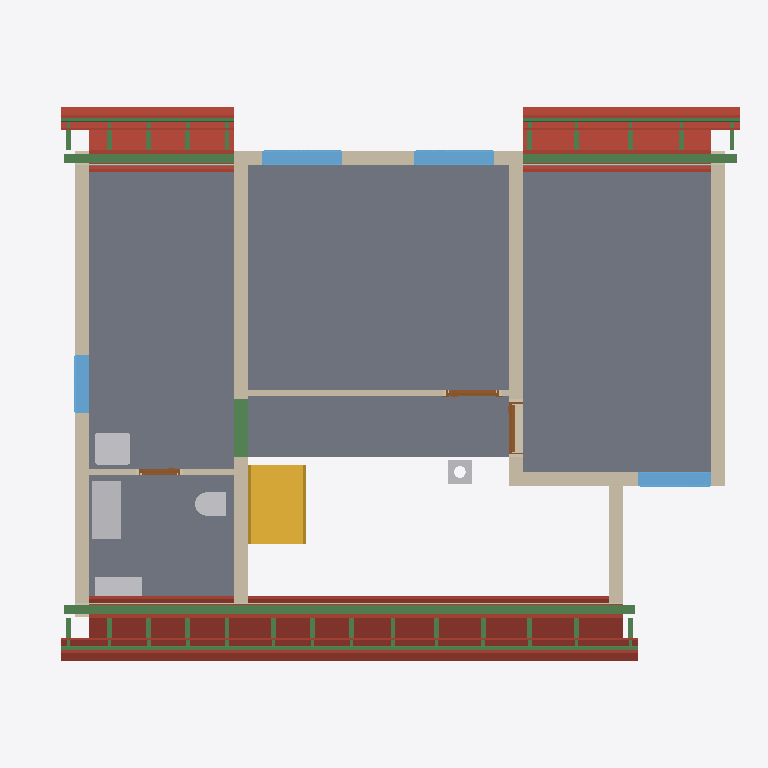
Plan cut of the same IFC building model at storey 'Upper floor' (level 2.96 m, cut at 4.36 m), seen from above with north up, elements coloured by IFC class: 34 beams (green), 32 roofs (red-brown), 11 walls (beige), 5 slabs (grey), 5 other elements (light grey), 4 windows (light blue), 3 doors (brown), 1 stair (yellow). Cut surfaces are drawn darker.
Extent 12.2 m × 9.5 m × 9.9 m (x, y, z). Storeys (12): Foundations at 0.00 m; Ground floor at 0.00 m; Upper floor at 2.96 m; Roof - -1: Thermal insulation under rafters at 2.96 m; Roof - -2: Vapour barrier at 2.96 m; Roof - -3: Gypsum plasterboard at 2.96 m; Roof - 0: Rafters at 2.96 m; Roof - +1: Wood fiberboard at 2.96 m; Roof - +2: Underlay at 2.96 m; Roof - +3: Counter-battens at 2.96 m; Roof - +4: Tile battens at 2.96 m; Roof - +5: Tiles at 2.96 m. Elements (412): 233 IfcBeam, 86 IfcSlab, 44 IfcWall, 14 IfcFurniture, 8 IfcDoor, 8 IfcFooting, 8 IfcWindow, 5 IfcSanitaryTerminal, 3 IfcCovering, 2 IfcStair, 1 IfcChimney.

HEADER;
FILE_DESCRIPTION(('ViewDefinition[DesignTransferView]'),'2;1');
FILE_NAME('/dev/null','2026-10-07T21:16:17+02:00',(''),(''),'IfcOpenShell 0.8.5','IfcOpenShell 0.8.5','Nobody');
FILE_SCHEMA(('IFC4'));
ENDSEC;
DATA;
#1=IFCPROJECT('3e54_nX9nC89KWYwlDxroP',$,'My house',$,$,$,$,(#10,#15),#5);
#19=IFCSITE('0$23IHVsvCmQHpT$ZZi1Hn',$,'Site',$,$,#30580,$,$,$,$,$,$,$,$);
#20=IFCBUILDING('0RV7xjRBf0VfNSMhQliSbL',$,'My house',$,$,#30585,$,$,$,$,$,$);
#33=IFCBUILDINGSTOREY('1m1AVCM5H8IuxaSRaVXjsj',$,'Foundations',$,$,#30590,$,$,$,0.0);
#40=IFCBUILDINGSTOREY('3O4TGX7evA5x9gTcL_ha5o',$,'Ground floor',$,$,#30595,$,$,$,0.0);
#46=IFCBUILDINGSTOREY('3ixliQAIj9K82WVswSwuom',$,'Upper floor',$,$,#30600,$,$,$,2.96);
#13857=IFCBUILDINGSTOREY('1s1y5ZlU127fn8Km7eYZSk',$,'Roof - -1: Thermal insulation under rafters','Visibility container for Thermal insulation under rafters','ROOF_LAYER',#30605,$,$,$,2.96);
#13863=IFCBUILDINGSTOREY('2EANx1B1r3_wat51nGXqBo',$,'Roof - -2: Vapour barrier','Visibility container for Vapour barrier','ROOF_LAYER',#30610,$,$,$,2.96);
#13869=IFCBUILDINGSTOREY('1q2g6149v9k9zgdVIHFk1F',$,'Roof - -3: Gypsum plasterboard','Visibility container for Gypsum plasterboard','ROOF_LAYER',#30615,$,$,$,2.96);
#13875=IFCBUILDINGSTOREY('01fQpOHbT20AncN8Ye3wEj',$,'Roof - 0: Rafters','Visibility container for Rafters','ROOF_LAYER',#30620,$,$,$,2.96);
#13881=IFCBUILDINGSTOREY('0q52GPaA5CjRh$eEf3Wvdh',$,'Roof - +1: Wood fiberboard','Visibility container for Wood fiberboard','ROOF_LAYER',#30625,$,$,$,2.96);
#13887=IFCBUILDINGSTOREY('13hPvKrgHBRvO9EMw2ehL7',$,'Roof - +2: Underlay','Visibility container for Roofing underlay','ROOF_LAYER',#30630,$,$,$,2.96);
#13893=IFCBUILDINGSTOREY('2swoZwdKHBZBFw5X9XEGio',$,'Roof - +3: Counter-battens','Visibility container for Counter-battens','ROOF_LAYER',#30635,$,$,$,2.96);
#13899=IFCBUILDINGSTOREY('1MfIV$BILDqRHs31SEsRK6',$,'Roof - +4: Tile battens','Visibility container for Tile battens','ROOF_LAYER',#30640,$,$,$,2.96);
#13905=IFCBUILDINGSTOREY('2o7MUV8ofEh8URx6dw11ge',$,'Roof - +5: Tiles','Visibility container for Roof tiles','ROOF_LAYER',#30645,$,$,$,2.96);
#11994=IFCSLAB('3B6XzdaVjAD9mSo86Wn7S5',$,'Upper Pokoj 2',$,$,#32050,#12006,$,.FLOOR.);
#11967=IFCSLAB('1a$Nd1W9f2lfn3DlJKSfIu',$,'Upper Pokoj 1',$,$,#32045,#11979,$,.FLOOR.);
#12048=IFCSLAB('3pXUm_29X4cgt_YXapeuX0',$,'Sklad',$,$,#32060,#12060,$,.FLOOR.);
#12021=IFCSLAB('2400FKKIXDwxwUMGgW697z',$,'Galerie',$,$,#32055,#12033,$,.FLOOR.);
#12075=IFCSLAB('0SujzWyBf3wgYBtlqx8o6T',$,'Zachod',$,$,#32065,#12087,$,.FLOOR.);
#17884=IFCSLAB('1O7fLPFyH7Pg0X2ll5thWd',$,'Street segment 2 under-rafter lower middle thermal insulation under rafters',$,$,#32365,#17948,$,.ROOF.);
#12410=IFCWALL('1PrU$smanFGvM1idZvajgx',$,'Wall 8',$,$,#32570,#12454,$,$);
#12531=IFCWALL('3AYCNDQ1nAKRZ6j3Rby1JV',$,'Wall 9',$,$,#32575,#12575,$,$);
#13091=IFCBEAM('0YEpAm8I56j93kNgS3YuIm',$,'Beam',$,$,#30840,#13105,$,.BEAM.);
#3994=IFCSTAIR('0$TADSIbb43v48S8naeRTt',$,'Gallery stair',$,$,#32435,$,$,.STRAIGHT_RUN_STAIR.);
#12178=IFCWALL('3At3m64yL6RxLYhwXAxPFL',$,'Wall 4',$,$,#32550,#12222,$,$);
#12325=IFCWALL('1XEt_esVb8AAzpfEYzxsPu',$,'Wall 7',$,$,#32565,#12369,$,$);
#14907=IFCSLAB('0fSJkPYPz43ujd9uleNxrZ',$,'Street segment 2 roof tiles',$,$,#32145,#14936,$,.ROOF.);
#14957=IFCSLAB('32s9lQ$0b0E8lg2EoMsZHm',$,'Street segment 3 thermal insulation under rafters',$,$,#32150,#15021,$,.ROOF.);
#16655=IFCSLAB('1GooqNxJjEBRqYtxxUwqjI',$,'Garden segment 3 thermal insulation under rafters',$,$,#32275,#16719,$,.ROOF.);
#14338=IFCSLAB('3kfHBMuzr1bxqrMkopNymI',$,'Street segment 1 thermal insulation under rafters',$,$,#32100,#14402,$,.ROOF.);
#15781=IFCSLAB('2S32e2nzDFauKHKUgP62IJ',$,'Garden segment 1 thermal insulation under rafters',$,$,#32210,#15845,$,.ROOF.);
#15348=IFCSLAB('0a2YO2sifCaxzilwtodfDd',$,'Garden segment 0 thermal insulation under rafters',$,$,#32180,#15412,$,.ROOF.);
#13129=IFCBEAM('2EVwq41WL3nvPodWc08Gjz',$,'Beam',$,$,#30850,#13143,$,.BEAM.);
#14729=IFCSLAB('3VK8eTZGn3zOV8fa5y3Gpl',$,'Street segment 2 gypsum plasterboard',$,$,#32130,#14786,$,.ROOF.);
#16996=IFCSLAB('3Z7QMSLff0LhaVbzpcakjn',$,'Garden segment 3 roof tiles',$,$,#32300,#17025,$,.ROOF.);
#12102=IFCWALL('39NZ6zHnn7xuCXhi0Ei6Cf',$,'Wall 1',$,$,#32535,#12123,$,$);
#12276=IFCWALL('1z21ObDrT3Rwg9MrJslNQX',$,'Wall 6',$,$,#32560,#12320,$,$);
#15298=IFCSLAB('0VuVY62ePDQRKpmvcUeekg',$,'Street segment 3 roof tiles',$,$,#32175,#15327,$,.ROOF.);
#14857=IFCSLAB('3WYx5KhorAkgkkIsnSrv9y',$,'Street segment 2 roofing underlay',$,$,#32140,#14886,$,.ROOF.);
#13189=IFCFURNITURE('2ombRb9RvBvhfohZEZlQH4',$,'Rekuperace',$,'Rekuperace',#32745,#13201,$,.USERDEFINED.);
#12227=IFCWALL('27ycEqpkX2SQR_D8nfk9zX',$,'Wall 5',$,$,#32555,#12271,$,$);
#13148=IFCBEAM('1SZHk95YLCrP6u9De62rdo',$,'Beam',$,$,#30855,#13162,$,.BEAM.);
#16206=IFCSLAB('2dOsVDvLfCa8oXKI0dJKHR',$,'Garden segment 1 roof tiles',$,$,#32235,#16235,$,.ROOF.);
#12580=IFCWALL('0t9XPtUsv9AfVY0xO5BkCg',$,'Wall 10',$,$,#32580,#12601,$,$);
#14679=IFCSLAB('0w3QGVB3b5RRfh1ASq5j3e',$,'Street segment 1 roof tiles',$,$,#32125,#14708,$,.ROOF.);
#21579=IFCBEAM('3JeBXJ8aX7Gv6THA2LQPU5',$,'Street segments 1 to 3 tile batten 18.2',$,$,#31175,#21610,$,.BEAM.);
#13277=IFCWINDOW('1_v0E$$iH1bA4Q8kbtlZCX',$,'Window 1',$,$,#35605,#13278,$,1.0,1.375,.WINDOW.,.SINGLE_PANEL.,$);
#13373=IFCWINDOW('2jq5kK_NHE1wleq52pq5gh',$,'Window 2',$,$,#35610,#13374,$,1.0,1.375,.WINDOW.,.SINGLE_PANEL.,$);
#15731=IFCSLAB('0fQ$li7Hn6LupJqaTxG4ir',$,'Garden segment 0 roof tiles',$,$,#32205,#15760,$,.ROOF.);
#12956=IFCSANITARYTERMINAL('01bmgzQzb0Q9y7WRvWpBpq',$,'Umyv',$,$,#32680,#12964,$,$);
#13621=IFCWINDOW('1rPVOf19P1yRm4T6PUeqmj',$,'Window 3',$,$,#35615,#13622,$,1.0,1.25,.WINDOW.,.SINGLE_PANEL.,$);
#15120=IFCSLAB('2YDtBa_sXFJvhuEUK3JXPu',$,'Street segment 3 gypsum plasterboard',$,$,#32160,#15177,$,.ROOF.);
#16946=IFCSLAB('3CZBlAuxzEeOBXIpu900oj',$,'Garden segment 3 roofing underlay',$,$,#32295,#16975,$,.ROOF.);
#13224=IFCFURNITURE('2cLaAdS85CxfrQ$A5atflK',$,'Hydrobox',$,'Hydrobox',#32750,#13236,$,.USERDEFINED.);
#16818=IFCSLAB('0YG6_ke914wunG_VPJTg5U',$,'Garden segment 3 gypsum plasterboard',$,$,#32285,#16875,$,.ROOF.);
#15248=IFCSLAB('2c25G3UXT18AkvcwyjGMtX',$,'Street segment 3 roofing underlay',$,$,#32170,#15277,$,.ROOF.);
#13717=IFCWINDOW('3qk20TtEj259wpe5WclTig',$,'Window 4',$,$,#35620,#13718,$,1.0,1.0,.WINDOW.,.SINGLE_PANEL.,$);
#2104=IFCBEAM('19gi_Q0IX75BfMeqmn0riw',$,'Ring beam 7',$,'Ring beam',#30800,#2118,$,.BEAM.);
#24269=IFCBEAM('3asAhWe356mRLxk87QPzQR',$,'Garden segments 0, 1 and 3 tile batten 18.3',$,$,#31450,#24300,$,.BEAM.);
#12935=IFCSANITARYTERMINAL('36nxlzZSjA5BZhfK5FhTtv',$,'WC',$,$,#32675,#12943,$,$);
#21626=IFCBEAM('2YaghbE2H6FOqKVNU$Ffbu',$,'Street segments 1 to 3 tile batten 18.3',$,$,#31180,#21657,$,.BEAM.);
#16135=IFCSLAB('0qzqL$pu1D_xSFvyNIKIdj',$,'Garden segment 1 roofing underlay',$,$,#32230,#16164,$,.ROOF.);
#12758=IFCWALL('2Ctjz1d8vE_RHfU$8iFUoY',$,'Wall 11',$,$,#32585,#12778,$,$);
#14629=IFCSLAB('1VJ1uY8C55u9ug2Q89A24B',$,'Street segment 1 roofing underlay',$,$,#32120,#14658,$,.ROOF.);
#14807=IFCSLAB('0VQqH9Iif0iAGEXtciD9oh',$,'Street segment 2 wood fiberboard',$,$,#32135,#14836,$,.ROOF.);
#12128=IFCWALL('0gGS7FKCD07B4pGkGGvxNL',$,'Wall 2',$,$,#32540,#12148,$,$);
#14501=IFCSLAB('28nyzdzOL9t8ujWQtEMvsP',$,'Street segment 1 gypsum plasterboard',$,$,#32110,#14558,$,.ROOF.);
#15965=IFCSLAB('1Yx4YMcyj1eu7G22xIkwpU',$,'Garden segment 1 gypsum plasterboard',$,$,#32220,#16022,$,.ROOF.);
#15681=IFCSLAB('28O6SRVd1BogdAfMjfbgm6',$,'Garden segment 0 roofing underlay',$,$,#32200,#15710,$,.ROOF.);
#15532=IFCSLAB('27t6ZJSmn9nulzHl9kXxwX',$,'Garden segment 0 gypsum plasterboard',$,$,#32190,#15589,$,.ROOF.);
#12153=IFCWALL('2v0S4oqKD6je9D22gYk4N6',$,'Wall 3',$,$,#32545,#12173,$,$);
#4065=IFCCHIMNEY('0ZPWLYREH18fuVDkDVFKuz',$,'Main chimney',$,$,#31935,#4085,$,.NOTDEFINED.);
#24222=IFCBEAM('3M7LOf7Db5PA$MlH_1CE2d',$,'Garden segments 0, 1 and 3 tile batten 18.2',$,$,#31445,#24253,$,.BEAM.);
#21532=IFCBEAM('2oLWT8YjrBk8zF9Y33ljdS',$,'Street segments 1 to 3 tile batten 18.1',$,$,#31170,#21563,$,.BEAM.);
#24175=IFCBEAM('1q0AZZ8I52oQOyV96mWWFT',$,'Garden segments 0, 1 and 3 tile batten 18.1',$,$,#31440,#24206,$,.BEAM.);
#16896=IFCSLAB('0Rn6KcXwH7KuRMhz$w5JQC',$,'Garden segment 3 wood fiberboard',$,$,#32290,#16925,$,.ROOF.);
#13469=IFCDOOR('3Hg1ISxKj41AKHNVHhHM0c',$,'Door 3',$,$,#35580,#13479,$,2.15,0.9,.DOOR.,.SINGLE_SWING_RIGHT.,$);
#12624=IFCDOOR('2$e6UcIwzBLQX7VectGS_w',$,'Door 1',$,$,#35570,#12634,$,2.15,0.9,.DOOR.,.SINGLE_SWING_RIGHT.,$);
#15198=IFCSLAB('1RnCVORGb8YgnVOlShTnxd',$,'Street segment 3 wood fiberboard',$,$,#32165,#15227,$,.ROOF.);
#12801=IFCDOOR('2Fpnrn1AP9PexNsAu9pKuZ',$,'Door 2',$,$,#35575,#12811,$,2.15,0.7,.DOOR.,.SINGLE_SWING_RIGHT.,$);
#14579=IFCSLAB('2wWt6ptdX66Q7rchZH6bRj',$,'Street segment 1 wood fiberboard',$,$,#32115,#14608,$,.ROOF.);
#16064=IFCSLAB('1d8MH_tYr2uPdpr6eJqYBb',$,'Garden segment 1 wood fiberboard',$,$,#32225,#16093,$,.ROOF.);
#15631=IFCSLAB('2LfnNOmLf6NRnM7Ic9eyU_',$,'Garden segment 0 wood fiberboard',$,$,#32195,#15660,$,.ROOF.);
#17494=IFCSLAB('1QNnTCXg933xN7y2uM4W5l',$,'Street segment 2 under-rafter left shoulder thermal insulation under rafters',$,$,#32340,#17558,$,.ROOF.);
#18274=IFCSLAB('3pv0TtiiTCaxlrX7AbRBfo',$,'Street segment 2 under-rafter right shoulder thermal insulation under rafters',$,$,#32390,#18338,$,.ROOF.);
#25352=IFCBEAM('2zsPKKmXv29QpuO7W6hrKT',$,'Rafter 1',$,'RAFTER',#31565,#25383,$,.USERDEFINED.);
#25446=IFCBEAM('0GuH5D_k1Cb913WSkRppht',$,'Rafter 1',$,'RAFTER',#31575,#25477,$,.USERDEFINED.);
#25540=IFCBEAM('3WP96kT_H1tPaNztwwqAQm',$,'Rafter 1',$,'RAFTER',#31585,#25571,$,.USERDEFINED.);
#25634=IFCBEAM('3CqHdyXVH7uPHtVI3fbjuM',$,'Rafter 1',$,'RAFTER',#31595,#25665,$,.USERDEFINED.);
#25728=IFCBEAM('2Yh9Vir5vAGRAwVROE9FIV',$,'Rafter 1',$,'RAFTER',#31605,#25759,$,.USERDEFINED.);
#25916=IFCBEAM('00mXz3sbr3TuW3z8CSM5mr',$,'Rafter 1',$,'RAFTER',#31625,#25947,$,.USERDEFINED.);
#26010=IFCBEAM('2fAviGIPfDxgtFj5_RanK4',$,'Rafter 1',$,'RAFTER',#31635,#26041,$,.USERDEFINED.);
#26198=IFCBEAM('2m5HJgslj39euvoivS9$kX',$,'Rafter 1',$,'RAFTER',#31655,#26229,$,.USERDEFINED.);
#26487=IFCBEAM('2qxDYEY3z2lQ7lfgnRzVJF',$,'Rafter 1',$,'RAFTER',#31685,#26518,$,.USERDEFINED.);
#26971=IFCBEAM('1PL2yWTBXAQRq3b4lpE4F8',$,'Rafter 1',$,'RAFTER',#31735,#27002,$,.USERDEFINED.);
#27260=IFCBEAM('3C145yprbEAQsPPw$IJbdG',$,'Rafter 1',$,'RAFTER',#31765,#27291,$,.USERDEFINED.);
#27549=IFCBEAM('22ZGWw$_j4iB01hMLWDNhT',$,'Rafter 1',$,'RAFTER',#31795,#27580,$,.USERDEFINED.);
#28120=IFCBEAM('23mBtr5Hb0qOcLhHWBN55Z',$,'Rafter 1',$,'RAFTER',#31855,#28151,$,.USERDEFINED.);
#28214=IFCBEAM('0yWfDhbv9Ev9VxYftZzP7L',$,'Rafter 1',$,'RAFTER',#31865,#28245,$,.USERDEFINED.);
#28308=IFCBEAM('32yZ57Fvz8FhrGxFTKXRy3',$,'Rafter 1',$,'RAFTER',#31875,#28339,$,.USERDEFINED.);
#28402=IFCBEAM('3WHs9gC9XCWBOR9YyCJSR1',$,'Rafter 1',$,'RAFTER',#31885,#28433,$,.USERDEFINED.);
#28496=IFCBEAM('3IDgfsUKvFf9ZjwDTnht0q',$,'Rafter 1',$,'RAFTER',#31895,#28527,$,.USERDEFINED.);
#28590=IFCBEAM('3WPtomFQ11oQODQCwuGCht',$,'Rafter 1',$,'RAFTER',#31905,#28621,$,.USERDEFINED.);
#28684=IFCBEAM('01gPW_Ca18YPkGmN2xAfvd',$,'Rafter 1',$,'RAFTER',#31915,#28715,$,.USERDEFINED.);
#28778=IFCBEAM('30vb8UL1HBABo7mnNpdECi',$,'Rafter 1',$,'RAFTER',#31925,#28809,$,.USERDEFINED.);
#25164=IFCBEAM('1tSJxEGhf1tPPnOzAZ_LWH',$,'Rafter 1',$,'RAFTER',#31545,#25195,$,.USERDEFINED.);
#26682=IFCBEAM('3TkItPE097OvBQu8orZfSS',$,'Rafter 1',$,'RAFTER',#31705,#26713,$,.USERDEFINED.);
#27838=IFCBEAM('3GNVt41drEKAGSQyosN9hK',$,'Rafter 1',$,'RAFTER',#31825,#27869,$,.USERDEFINED.);
#27932=IFCBEAM('142eOLckf2cBLOhJ1HUdZW',$,'Rafter 1',$,'RAFTER',#31835,#27963,$,.USERDEFINED.);
ENDSEC;
